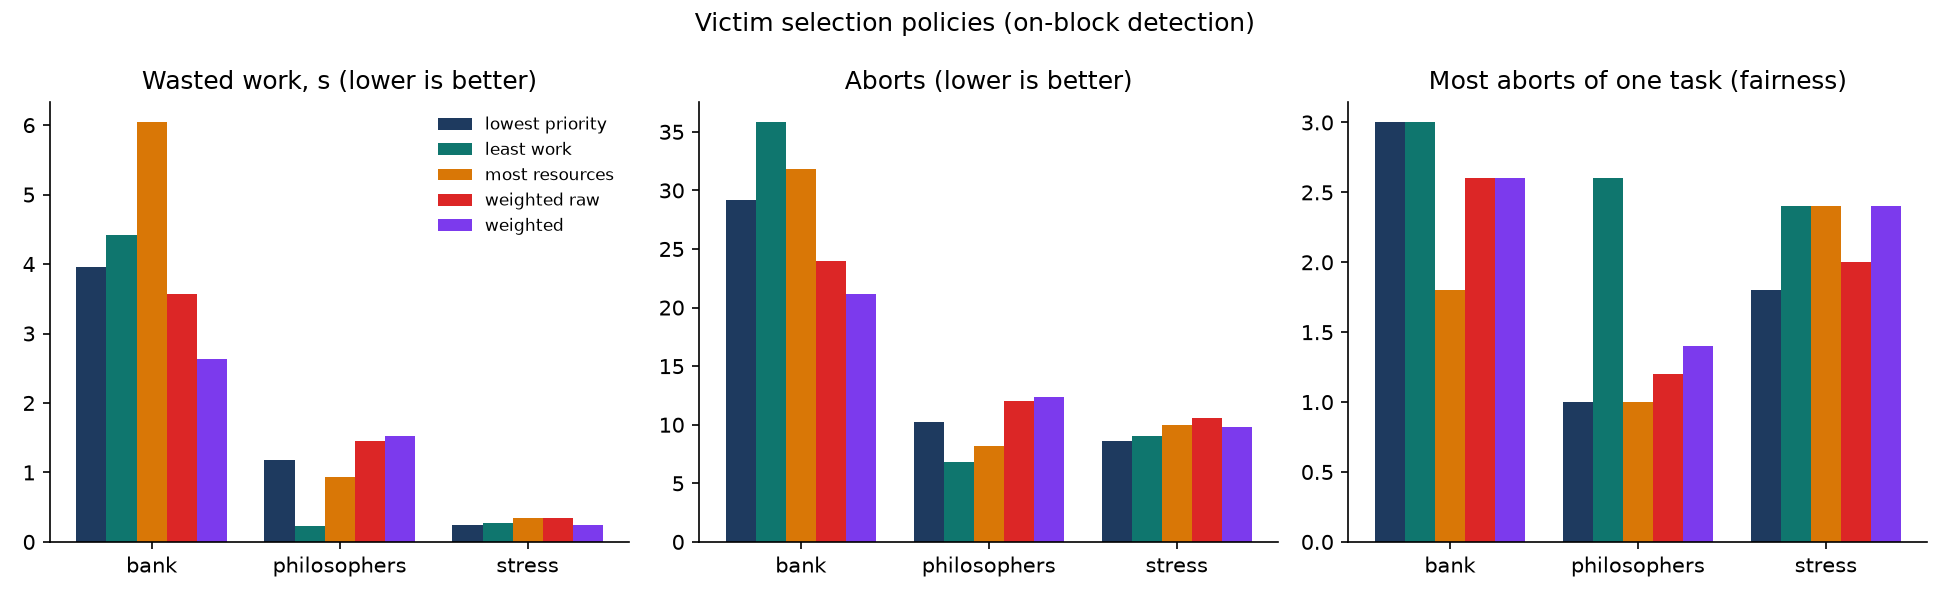

Data behind this chart, as committed beside it:
scenario, policy, aborts, wasted_work_s, throughput_per_s, max_aborts_one_task, avg_victim_priority, avg_task_priority, failed
bank, lowest_priority, 29.2, 3.961, 111.6, 3, 1.76, 4.28, 0
bank, least_work, 35.8, 4.419, 104.9, 3, 4.62, 4.28, 0
bank, most_resources, 31.8, 6.038, 107.6, 1.8, 4.39, 4.28, 0
bank, weighted_raw, 24, 3.574, 120.6, 2.6, 2.23, 4.28, 0
bank, weighted, 21.2, 2.633, 127.1, 2.6, 2.42, 4.28, 0
philosophers, lowest_priority, 10.2, 1.175, 51.1, 1, 0, 0, 0
philosophers, least_work, 6.8, 0.235, 53.1, 2.6, 0, 0, 0
philosophers, most_resources, 8.2, 0.93, 55.4, 1, 0, 0, 0
philosophers, weighted_raw, 12, 1.448, 50.9, 1.2, 0, 0, 0
philosophers, weighted, 12.4, 1.518, 50.4, 1.4, 0, 0, 0
stress, lowest_priority, 8.6, 0.248, 172.3, 1.8, 3.28, 5.45, 0
stress, least_work, 9, 0.267, 142.7, 2.4, 5.84, 5.45, 0
stress, most_resources, 10, 0.339, 154.2, 2.4, 5.2, 5.45, 0
stress, weighted_raw, 10.6, 0.341, 159.0, 2, 4.21, 5.45, 0
stress, weighted, 9.8, 0.248, 166.8, 2.4, 5, 5.45, 0
